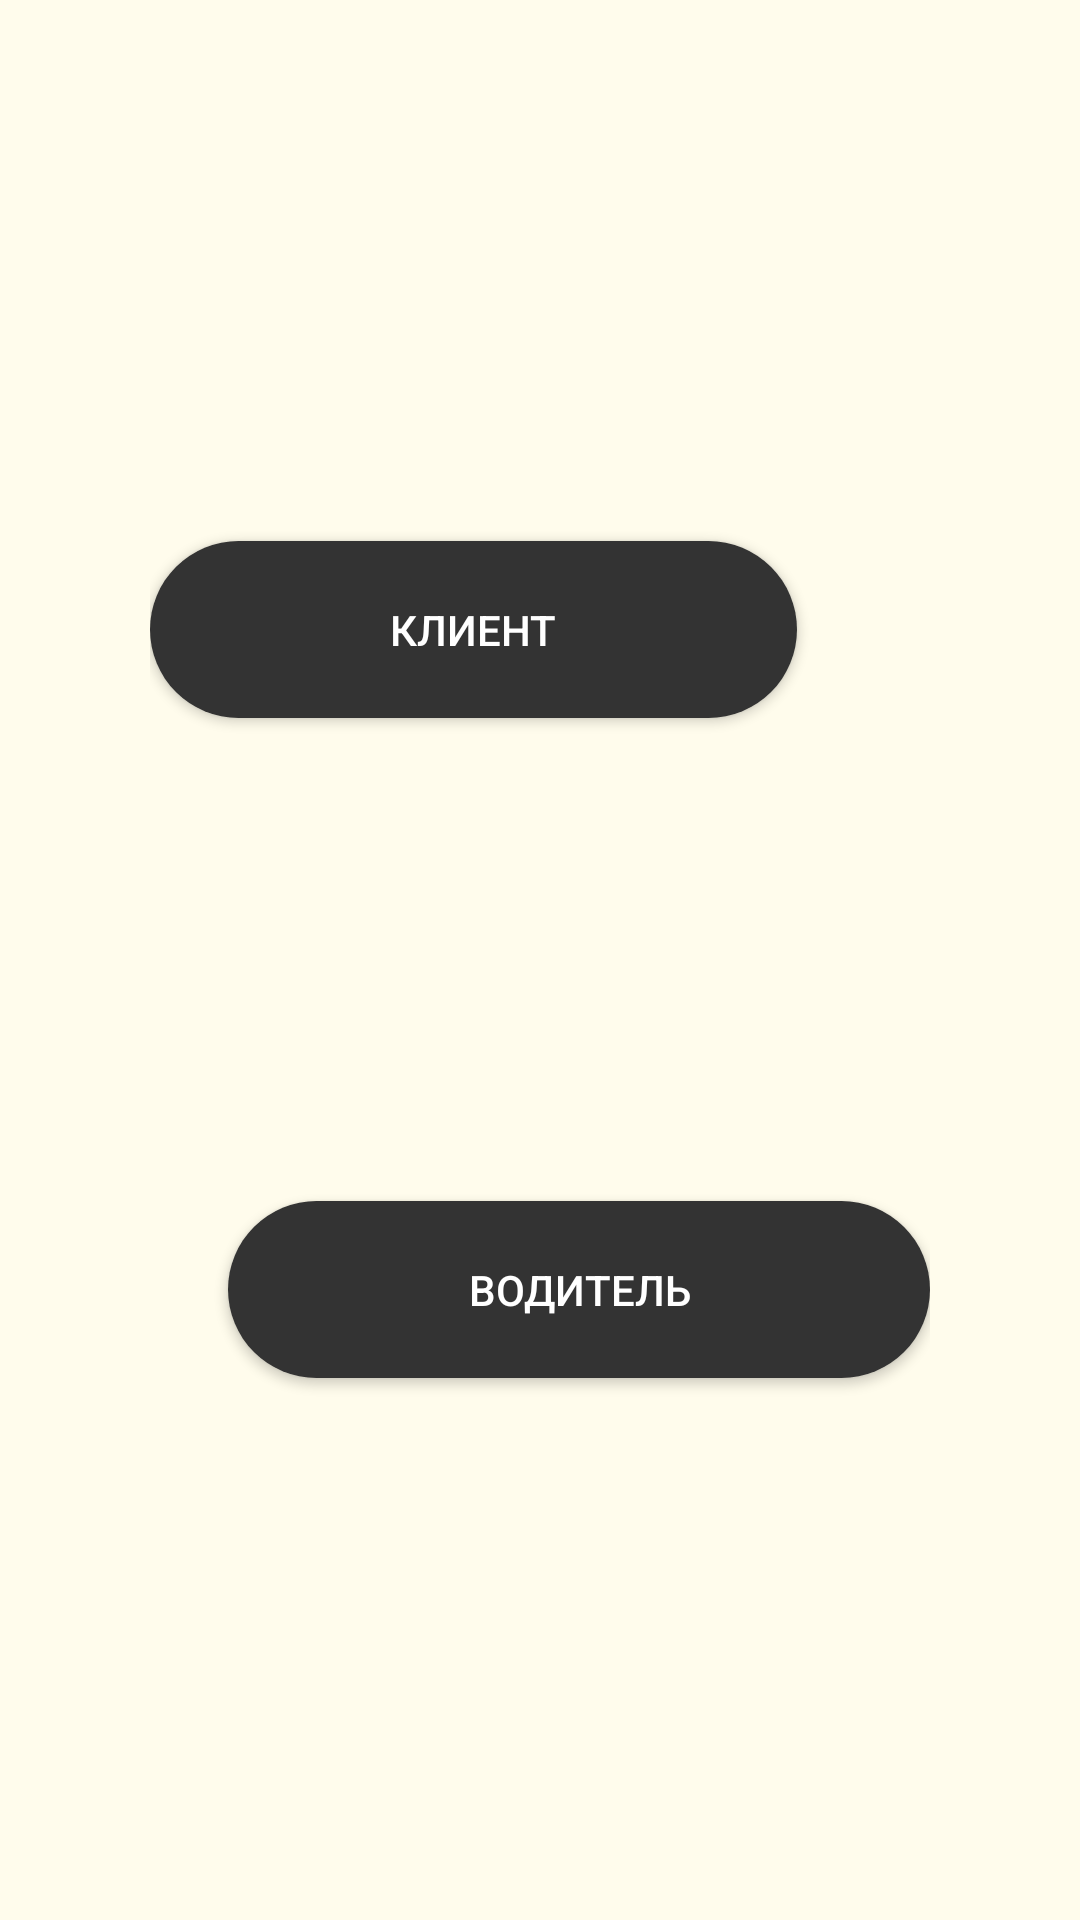

Here is an Android app screen rendered from its layout file. Give the layout XML and the strings, colors and styles it references.
<!-- AndroidManifest.xml: application theme Theme.Takso_Mobile -->
<!-- res/layout/register_persontype_choose.xml -->
<?xml version="1.0" encoding="utf-8"?>

<LinearLayout xmlns:android="http://schemas.android.com/apk/res/android"
    android:orientation="vertical"
    android:layout_width="match_parent"
    android:layout_height="match_parent"
    android:paddingHorizontal="50dp"
    android:paddingVertical="100dp"
    android:background="@color/background">

    <LinearLayout
        android:layout_width="match_parent"
        android:layout_height="wrap_content"
        android:layout_weight="1"
        android:gravity="center_vertical|start">
        <Button
            android:layout_width="wrap_content"
            android:layout_height="wrap_content"

            android:id="@+id/clientChoose"
            android:background="@drawable/auth_button"
            android:text="@string/Client"
            android:textColor="@color/text_color"

            android:paddingHorizontal="80dp"
            android:paddingVertical="20dp"/>
    </LinearLayout>

    <LinearLayout
        android:layout_width="match_parent"
        android:layout_height="wrap_content"
        android:layout_weight="1"
        android:gravity="center_vertical|end">
        <Button
            android:layout_width="wrap_content"
            android:layout_height="wrap_content"

            android:id="@+id/driverChoose"
            android:background="@drawable/auth_button"
            android:text="@string/Driver"
            android:textColor="@color/text_color"

            android:paddingHorizontal="80dp"
            android:paddingVertical="20dp"/>
    </LinearLayout>

</LinearLayout>
<!-- resources referenced by this layout -->
<resources>
  <color name="background">#FFFCEC</color>
  <color name="text_color">#FFFFFF</color>
  <!-- drawable auth_button (drawable) -->
  <?xml version="1.0" encoding="utf-8"?>
  
  <shape xmlns:android="http://schemas.android.com/apk/res/android">
      <solid android:color="@color/backgroundSecond"/>
      <corners
          android:bottomLeftRadius="30dp"
          android:bottomRightRadius="30dp"
          android:topLeftRadius="30dp"
          android:topRightRadius="30dp"/>
  </shape>
  <string name="Client">Клиент</string>
  <string name="Driver">Водитель</string>
  <style name="Theme.Takso_Mobile" parent="Theme.AppCompat.Light.NoActionBar">
          
          <item name="colorPrimary">@color/purple_500</item>
          <item name="colorPrimaryVariant">@color/purple_700</item>
          <item name="colorOnPrimary">@color/white</item>
          
          <item name="colorSecondary">@color/teal_200</item>
          <item name="colorSecondaryVariant">@color/teal_700</item>
          <item name="colorOnSecondary">@color/black</item>
          
          <item name="android:statusBarColor" tools:targetApi="l">?attr/colorPrimaryVariant</item>
          
      </style>
  <color name="backgroundSecond">#333333</color>
  <color name="purple_500">#FF6200EE</color>
  <color name="purple_700">#FF3700B3</color>
  <color name="white">#FFFFFFFF</color>
  <color name="teal_200">#FF03DAC5</color>
  <color name="teal_700">#FF018786</color>
  <color name="black">#FF000000</color>
</resources>
